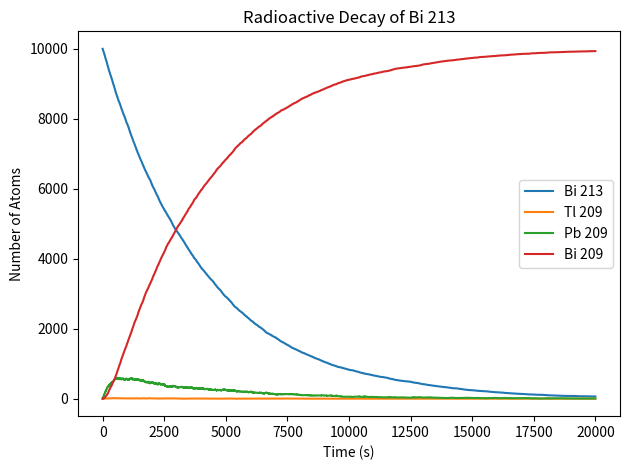

Here is the Python script that generated this plot:
"""

Student Name: Hannah Richstein
Professor Name: Dr. Frinchaboy
Class: PHYS 50733
HW 4, Problem 1 - Radioactive Decay
Last edited: 22 February 2017

Overview:
---------
This script examines the decay of Bi 213 to Tl 209, Pb 209, and Bi 209.  It
uses random numbers to determine, according to a probability value reliant on
the half-life, whether each atom will decay during any given time interval.

Input:
------
None -
Program does need constants specified, such as beginning number of atoms of 
each type, the half-lives of the isotopes, the time interval, and the length of
time the process will be allowed to occur.

Output:
-------
A plot showing the populations of the four isotopes as time progresses.

"""

from random import random
from numpy import arange
from matplotlib import pyplot as plt


N_213_bi = 10000					 # the number of atoms we begin with
N_209_tl = 0
N_209_pb = 0
N_209_bi = 0


tmax = 20000  						 # the number of time steps to be taken
h = 1.0  							 # size of time step in seconds


tau_213_bi = 46 * 60  				 # half-life of Bi 213 in seconds
p_213_bi = 1 - 2**(-h / tau_213_bi)  # probability of Bi 213 atom decay


tau_209_tl = 2.2 * 60  				 # half-life of Tl 209 in seconds
p_209_tl = 1 - 2**(-h / tau_209_tl)  # probability of Tl 209 atom decay

tau_209_pb = 3.3 * 60  				 # half-life of Pb 209 in seconds
p_209_pb = 1 - 2**(-h / tau_209_pb)  # probability of Pb 209 atom decay

p_pb_over_tl = 0.9791  # probability when Bi 213 decays that it will decay to
					   # Pb 209 rather than Tl 209

tpoints = arange(0.0, tmax, h)		 # generating an array with time values

									 # generating empty lists to fill with
									 # the appropriate numbers of atoms
bi_213pts = [[] for tt in range(len(tpoints))]
tl_209pts = [[] for tt in range(len(tpoints))]
pb_209pts = [[] for tt in range(len(tpoints))]
bi_209pts = [[] for tt in range(len(tpoints))]


for tt in range(len(tpoints)):
	bi_213pts[tt] = N_213_bi		 # Assesing the number of each type of atom
	tl_209pts[tt] = N_209_tl		 # at the beginning of each time interval
	pb_209pts[tt] = N_209_pb
	bi_209pts[tt] = N_209_bi

	# if N_209_tl > 0:				 # Seeing that atoms do decay to Tl 209
	# 	print("Bi 213 = {}".format(N_213_bi))
	# 	print("Tl 209 = {}".format(N_209_tl))
	# 	print("Pb 209 = {}".format(N_209_pb))
	# 	print("Bi 209 = {}".format(N_209_bi))

	decay = 0						 # Decay trackers for the decay from Bi 213
	dec_to_pb = 0					 # and to Pb 209 specifically
	for ii in range(N_213_bi):		 # For each atom of Bi 213:
		if random() < p_213_bi:		 # Will it decay?
			decay += 1
			if random() < p_pb_over_tl:  # Since it's decaying, will it be Pb?
				dec_to_pb += 1
	N_213_bi -= decay
	N_209_pb += dec_to_pb
	N_209_tl += (decay - dec_to_pb)  # The number that decays to Tl should be
									 # the number of total atoms that decay
									 # minus the number which decay to Pb

	decay = 0						 # For those few that did decay to Tl 209,
	for ii in range(N_209_tl):
		if random() < p_209_tl:		 # will they decay to Pb 209?
			decay += 1
	N_209_tl -= decay
	N_209_pb += decay

	decay = 0						 # Now looking at the Pb 209,
	for ii in range(N_209_pb):
		if random() < p_209_pb:		 # how many will decay to Bi 209?
			decay += 1
	N_209_pb -= decay
	N_209_bi += decay

fig, ax = plt.subplots()			 # Setting up plotting, then plotting
ax.plot(tpoints, bi_213pts, label="Bi 213")
ax.plot(tpoints, tl_209pts, label="Tl 209")
ax.plot(tpoints, pb_209pts, label="Pb 209")
ax.plot(tpoints, bi_209pts, label="Bi 209")
ax.set_xlabel("Time (s)")
ax.set_ylabel("Number of Atoms")
ax.set_title("Radioactive Decay of Bi 213")
ax.legend(loc="best")

plt.tight_layout()
plt.show()

# END PROGRAM
